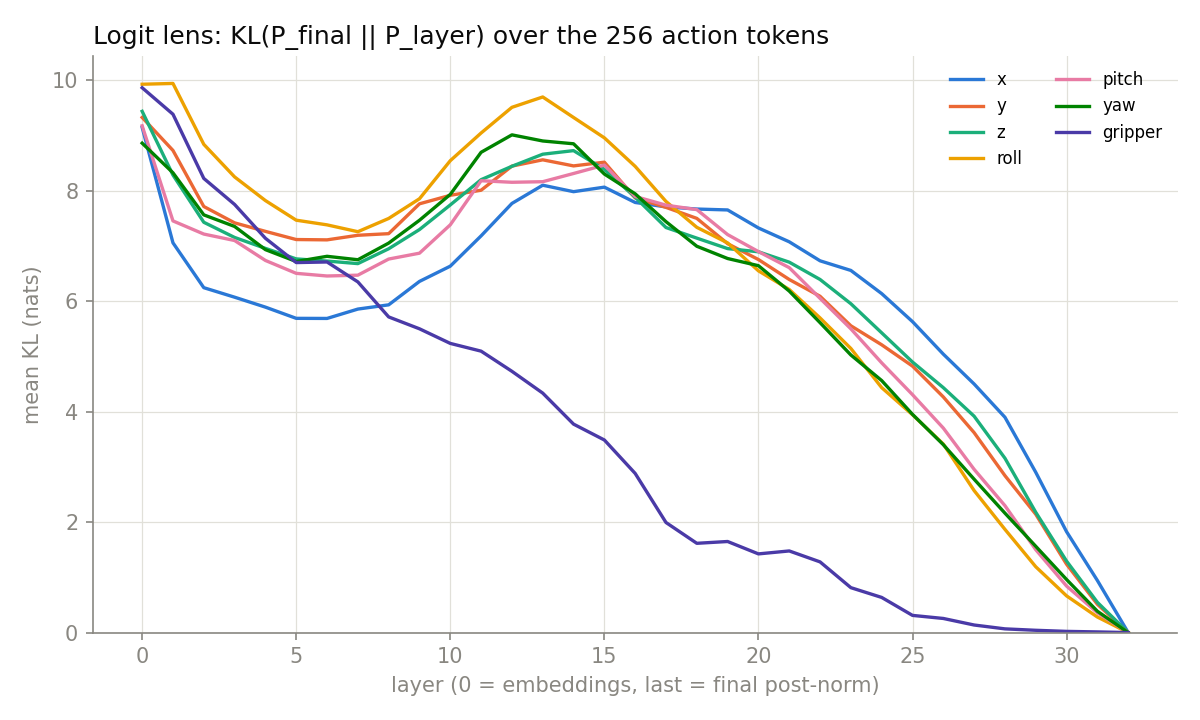

The table this chart was drawn from, first rows:
layer, x, y, z, roll, pitch, yaw, gripper
0, 9.148, 9.329, 9.44, 9.93, 9.177, 8.863, 9.867
1, 7.058, 8.731, 8.286, 9.944, 7.455, 8.326, 9.387
2, 6.246, 7.716, 7.431, 8.842, 7.217, 7.564, 8.225
3, 6.074, 7.42, 7.156, 8.252, 7.1, 7.355, 7.753
4, 5.894, 7.266, 6.957, 7.823, 6.739, 6.935, 7.14
5, 5.691, 7.118, 6.767, 7.468, 6.505, 6.72, 6.7
6, 5.689, 7.112, 6.728, 7.383, 6.458, 6.814, 6.711
7, 5.858, 7.195, 6.682, 7.26, 6.472, 6.752, 6.351
8, 5.935, 7.224, 6.95, 7.499, 6.764, 7.053, 5.716
9, 6.359, 7.765, 7.298, 7.856, 6.871, 7.467, 5.501
10, 6.636, 7.919, 7.745, 8.546, 7.385, 7.935, 5.237
11, 7.184, 8.011, 8.202, 9.047, 8.182, 8.698, 5.096
12, 7.771, 8.448, 8.444, 9.512, 8.155, 9.013, 4.731
13, 8.101, 8.561, 8.663, 9.699, 8.165, 8.902, 4.337
14, 7.984, 8.451, 8.728, 9.328, 8.314, 8.852, 3.775
15, 8.066, 8.518, 8.388, 8.959, 8.466, 8.304, 3.488
16, 7.789, 7.872, 7.883, 8.443, 7.898, 7.946, 2.882
17, 7.709, 7.7, 7.335, 7.807, 7.74, 7.441, 1.993
18, 7.67, 7.501, 7.143, 7.339, 7.659, 6.996, 1.617
19, 7.654, 7.043, 6.954, 7.057, 7.207, 6.774, 1.649
20, 7.327, 6.755, 6.896, 6.551, 6.899, 6.644, 1.425
21, 7.076, 6.394, 6.708, 6.213, 6.609, 6.184, 1.478
22, 6.732, 6.09, 6.394, 5.698, 6.052, 5.612, 1.28
23, 6.558, 5.556, 5.955, 5.145, 5.5, 5.027, 0.8134
24, 6.138, 5.212, 5.428, 4.436, 4.885, 4.564, 0.6366
25, 5.631, 4.825, 4.899, 3.945, 4.308, 3.952, 0.3113
26, 5.042, 4.267, 4.436, 3.414, 3.703, 3.403, 0.2556
27, 4.502, 3.621, 3.918, 2.571, 2.956, 2.777, 0.1372
28, 3.899, 2.842, 3.157, 1.869, 2.299, 2.163, 0.06734
29, 2.903, 2.143, 2.178, 1.192, 1.501, 1.563, 0.04149
30, 1.827, 1.238, 1.294, 0.6646, 0.8426, 0.9609, 0.02174
31, 0.9435, 0.5121, 0.548, 0.2818, 0.3585, 0.3863, 0.01215
32, 0, 0, 0, 0, 0, 0, 0
